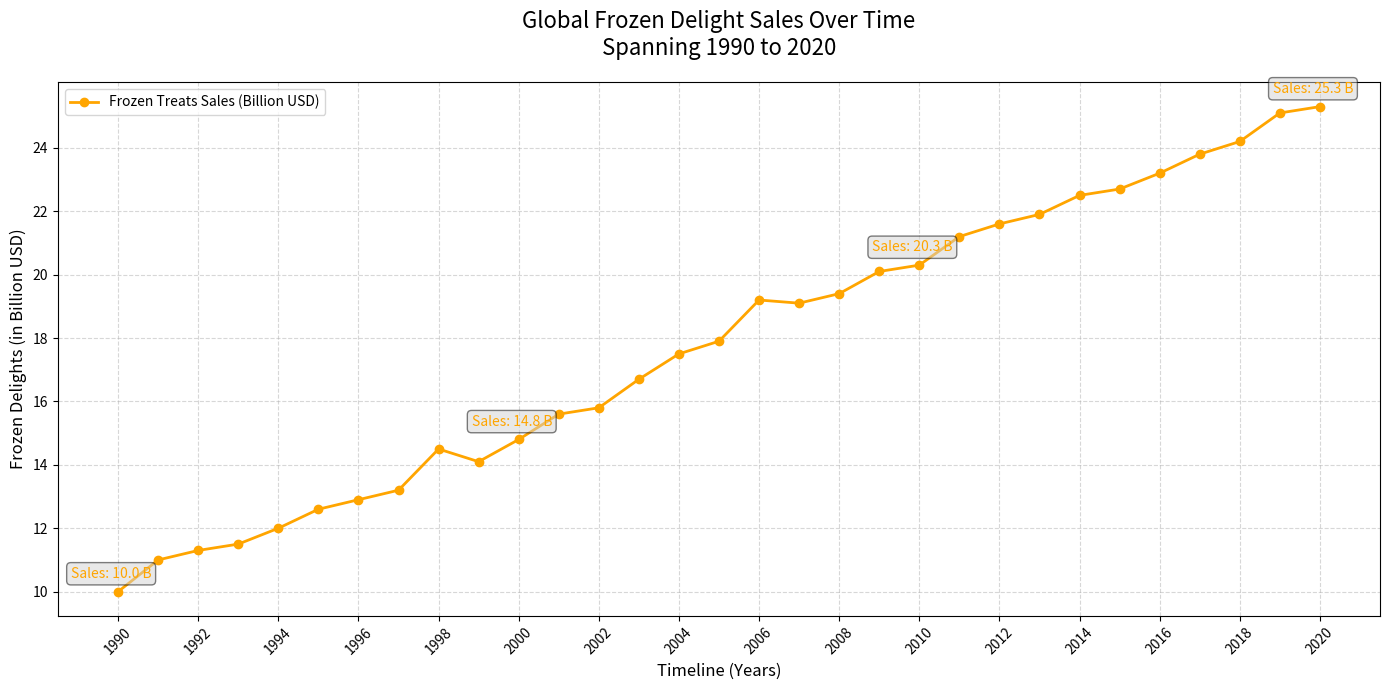

The matplotlib source for this figure:
import matplotlib.pyplot as plt
import numpy as np

years = np.arange(1990, 2021)
ice_cream_sales = np.array([
    10, 11, 11.3, 11.5, 12, 12.6, 12.9, 13.2, 14.5, 14.1,
    14.8, 15.6, 15.8, 16.7, 17.5, 17.9, 19.2, 19.1, 19.4, 20.1,
    20.3, 21.2, 21.6, 21.9, 22.5, 22.7, 23.2, 23.8, 24.2, 25.1,
    25.3
])

plt.figure(figsize=(14, 7))
plt.plot(years, ice_cream_sales, color='orange', marker='o', linestyle='-', linewidth=2, markersize=6, label='Frozen Treats Sales (Billion USD)')

highlight_indices = [0, 10, 20, 30]
for i in highlight_indices:
    plt.annotate(
        f'Sales: {ice_cream_sales[i]:.1f} B',
        (years[i], ice_cream_sales[i]),
        textcoords="offset points",
        xytext=(-5, 10),
        ha='center',
        fontsize=10,
        color='orange',
        bbox=dict(boxstyle='round,pad=0.3', edgecolor='black', facecolor='lightgray', alpha=0.5)
    )

plt.title('Global Frozen Delight Sales Over Time\nSpanning 1990 to 2020', fontsize=16, pad=20)
plt.xlabel('Timeline (Years)', fontsize=12)
plt.ylabel('Frozen Delights (in Billion USD)', fontsize=12)
plt.xticks(years[::2], rotation=45)
plt.yticks(np.arange(10, 26, 2))
plt.grid(True, linestyle='--', alpha=0.5)
plt.legend(loc='upper left', fontsize=10)
plt.tight_layout()
plt.show()
